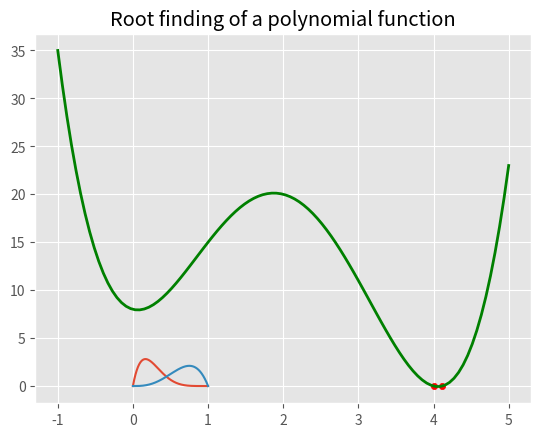

This figure's Python source:
#%%
import numpy as np
import matplotlib.pyplot as plt 
import scipy.optimize as opt
import numpy.polynomial.polynomial as poly
from scipy.stats import beta
#%%
coef = [2, -3, 1] # from low to high
r = poly.polyroots(coef)
print('The roots are {}'.format(r))
# %% 取實數根出來
coef = [8, -2, 16, -8, 1]
r = poly.polyroots(coef)
r_x =np.real(r[np.isreal(r)])
#%%
x = np.linspace(-1, 5, 100)
y = poly.polyval(x, coef)

plt.style.use('ggplot')
plt.plot(x, y, color = 'g', linewidth = 2)
plt.scatter(r_x, [0, 0], s = 20, c = 'r')
plt.grid(True)
plt.title('Root finding of a polynomial function')
plt.show()
# %%
x = np.linspace(0, 1, 100000)
f1 = beta.pdf(x, a = 2, b = 6)
f2 = beta.pdf(x, a = 4, b = 2)

# %%
plt.plot(x, f1, x, f2)

#%%
f = lambda x: beta.pdf(x, a = 2, b = 6) - beta.pdf(x, a = 4, b = 2)
#%%
sol = opt.root_scalar(f, bracket=[0.1, 0.9], method='brentq')
# %%
print(sol.root)
#%%

# %%
